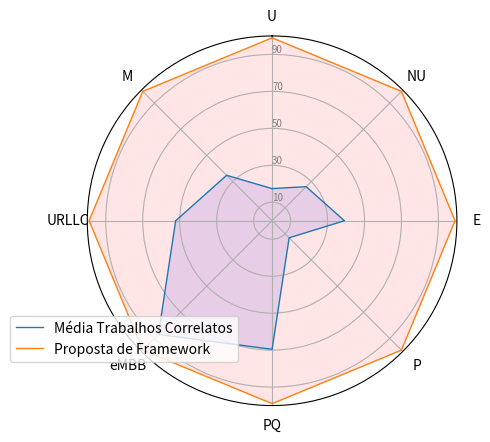

The script that saved this image:
# Libraries
import matplotlib.pyplot as plt
import pandas as pd
from math import pi

# Set data
df = pd.DataFrame({
'group': ['A','B','C','D'],
'U': [100*(4/23), 99, 30, 4],
'NU': [100*(6/23), 99, 9, 34],
'E': [100*(9/23), 99, 23, 24],
'P': [100*(3/23), 99, 33, 14],
'PQ': [100*(16/23), 99, 32, 14],
'eMBB': [100*(20/23), 99, 32, 14],
'URLLC': [100*(12/23), 99, 32, 14],
'M': [100*(8/23), 99, 32, 14]
})



# ------- PART 1: Create background

# number of variable
categories=list(df)[1:]
N = len(categories)

# What will be the angle of each axis in the plot? (we divide the plot / number of variable)
angles = [n / float(N) * 2 * pi for n in range(N)]
angles += angles[:1]

# Initialise the spider plot
ax = plt.subplot(111, polar=True)

# If you want the first axis to be on top:
ax.set_theta_offset(pi / 2)
ax.set_theta_direction(-1)

# Draw one axe per variable + add labels labels yet
plt.xticks(angles[:-1], categories)

# Draw ylabels
ax.set_rlabel_position(0)
plt.yticks([10,30,50,70,90], ["10","30","50","70","90"], color="grey", size=7)
plt.ylim(0,100)


# ------- PART 2: Add plots

# Plot each individual = each line of the data
# I don't do a loop, because plotting more than 3 groups makes the chart unreadable

# Ind1
values=df.loc[0].drop('group').values.flatten().tolist()
values += values[:1]
ax.plot(angles, values, linewidth=1, linestyle='solid', label="Média Trabalhos Correlatos")
ax.fill(angles, values, 'b', alpha=0.1)

# Ind2
values=df.loc[1].drop('group').values.flatten().tolist()
values += values[:1]
ax.plot(angles, values, linewidth=1, linestyle='solid', label="Proposta de Framework")
ax.fill(angles, values, 'r', alpha=0.1)

# Add legend
plt.legend(loc='lower center', bbox_to_anchor=(0.1, 0.1))
